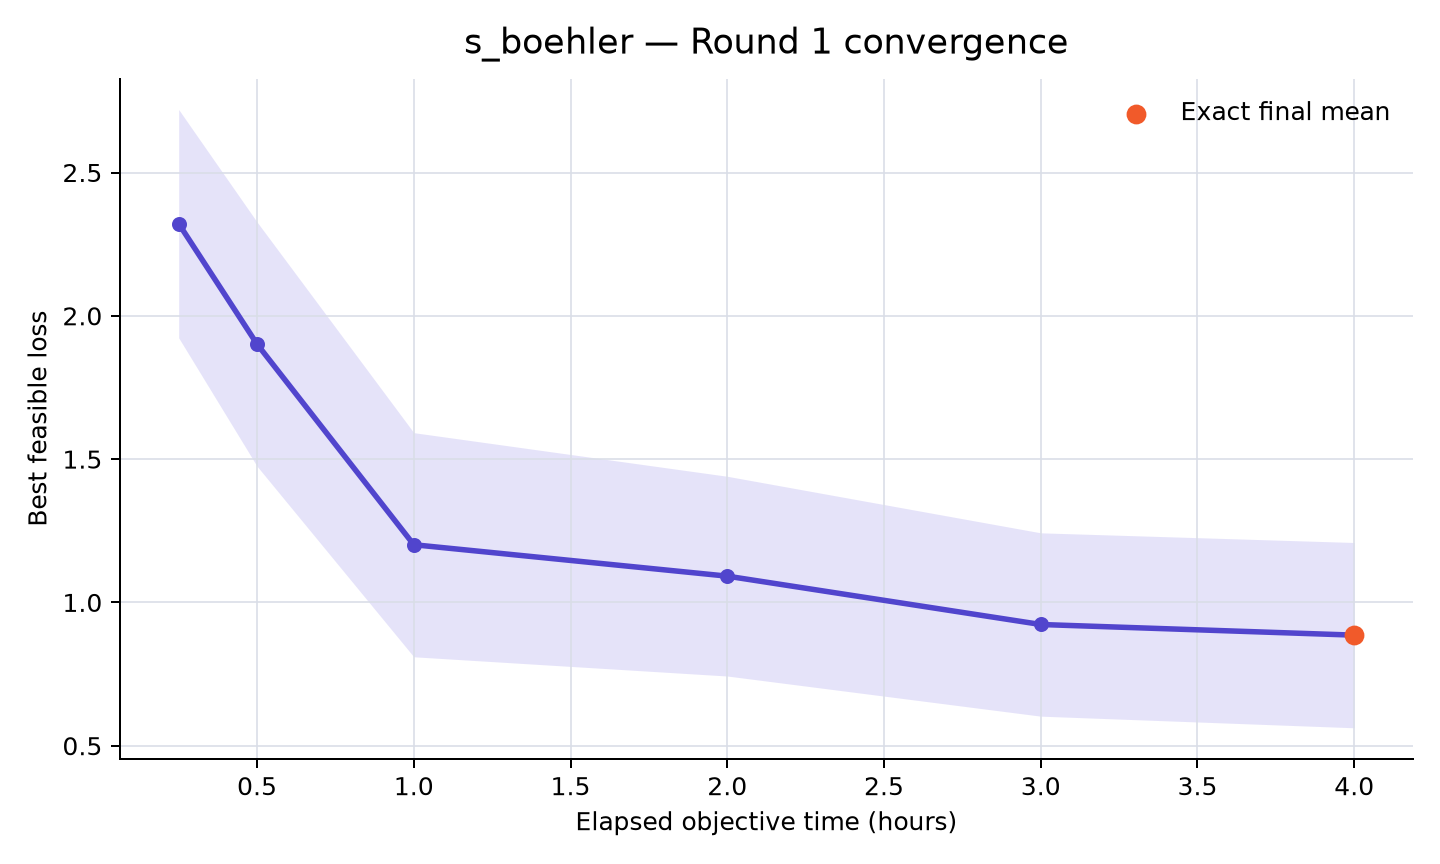

Source data for this figure (header and first rows):
rank, participant_id, elapsed_minutes, runs_with_value, mean_best_feasible_loss, std_best_feasible_loss, sem_best_feasible_loss, median_best_feasible_loss, minimum_best_feasible_loss, maximum_best_feasible_loss, exact_run_count, sampled_upper_bound_run_count, missing_run_count
31, s_boehler, 15, 10, 2.322, 1.259, 0.3983, 1.974, 0.7377, 4.482, 0, 10, 0
31, s_boehler, 30, 10, 1.901, 1.347, 0.426, 1.118, 0.6196, 3.816, 0, 10, 0
31, s_boehler, 60, 10, 1.201, 1.236, 0.391, 0.5737, 0.4525, 3.77, 1, 9, 0
31, s_boehler, 120, 10, 1.092, 1.102, 0.3485, 0.5639, 0.4449, 3.768, 3, 7, 0
31, s_boehler, 180, 10, 0.923, 1.011, 0.3198, 0.5449, 0.4434, 3.767, 5, 5, 0
31, s_boehler, 240, 10, 0.8858, 1.022, 0.3232, 0.5224, 0.4323, 3.758, 10, 0, 0
